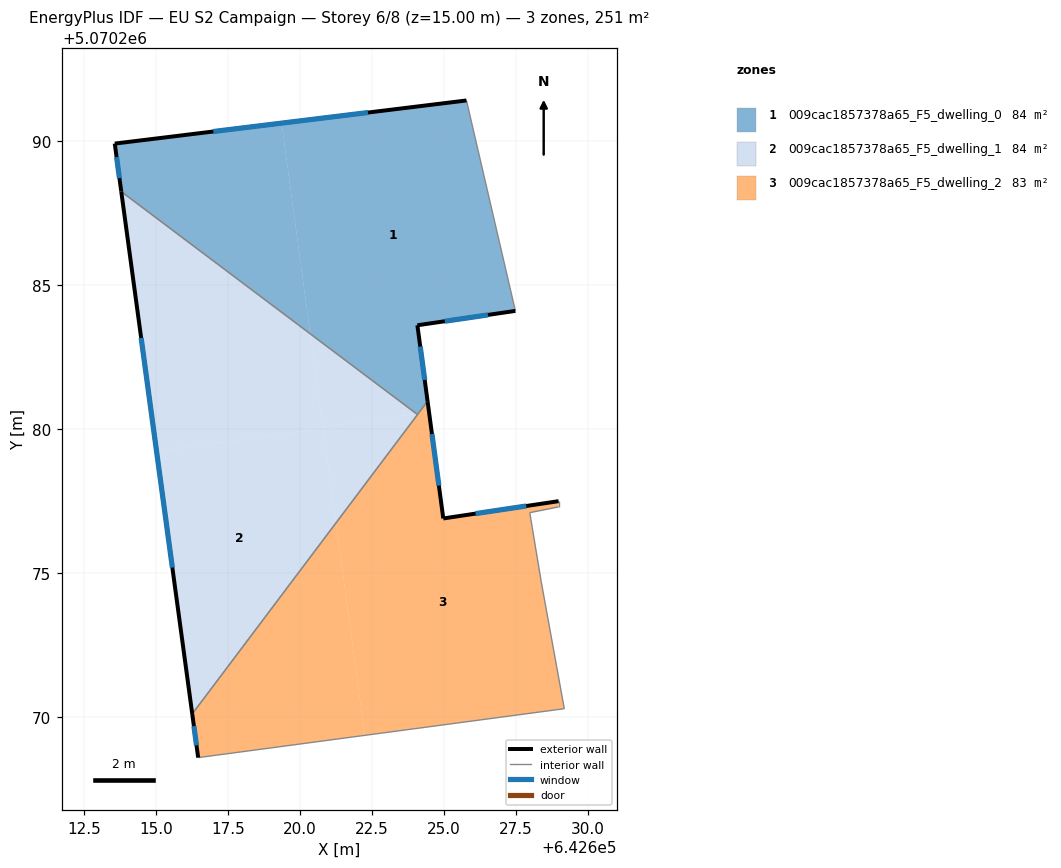
=== STOREY PLAN SPEC (per zone: floor XY polygon, exterior-wall plan segments, windows/doors) ===
zone 1: 009cac1857378a65_F5_dwelling_0  (83.7 m²)
  floor: (642625.78, 5070291.41) (642627.48, 5070284.11) (642624.07, 5070283.61) (642624.43, 5070280.97) (642624.10, 5070280.54) (642624.05, 5070280.53) (642620.35, 5070283.31) (642619.36, 5070290.62)
  floor: (642619.36, 5070290.62) (642620.35, 5070283.31) (642613.79, 5070288.25) (642613.57, 5070289.92)
  exterior wall: (642624.07, 5070283.61) – (642627.48, 5070284.11)  [3.4 m]
    window: (642625.03, 5070283.75) – (642626.52, 5070283.97)  [2.0 m²]
  exterior wall: (642624.43, 5070280.97) – (642624.07, 5070283.61)  [2.7 m]
    window: (642624.33, 5070281.71) – (642624.17, 5070282.87)  [1.5 m²]
  exterior wall: (642613.57, 5070289.92) – (642613.79, 5070288.25)  [1.7 m]
    window: (642613.63, 5070289.45) – (642613.73, 5070288.72)  [1.0 m²]
  exterior wall: (642625.78, 5070291.41) – (642613.57, 5070289.92)  [12.3 m]
    window: (642622.36, 5070290.99) – (642616.99, 5070290.33)  [7.1 m²]
  interior walls: 3
zone 2: 009cac1857378a65_F5_dwelling_1  (83.7 m²)
  floor: (642620.35, 5070283.31) (642620.80, 5070280.02) (642615.02, 5070279.24) (642613.79, 5070288.25)
  floor: (642620.80, 5070280.02) (642621.25, 5070276.75) (642616.26, 5070270.12) (642615.02, 5070279.24)
  floor: (642624.05, 5070280.53) (642620.79, 5070280.09) (642620.35, 5070283.31)
  floor: (642624.08, 5070280.51) (642621.25, 5070276.75) (642620.79, 5070280.09) (642624.05, 5070280.53)
  exterior wall: (642613.79, 5070288.25) – (642616.26, 5070270.12)  [18.3 m]
    window: (642614.48, 5070283.17) – (642615.57, 5070275.20)  [10.6 m²]
  interior walls: 2
zone 3: 009cac1857378a65_F5_dwelling_2  (83.3 m²)
  floor: (642621.25, 5070276.75) (642622.25, 5070269.37) (642616.46, 5070268.60) (642616.26, 5070270.12)
  floor: (642628.98, 5070277.50) (642628.98, 5070277.30) (642627.97, 5070277.10) (642628.37, 5070274.70) (642629.17, 5070270.30) (642622.25, 5070269.37) (642621.25, 5070276.75) (642624.10, 5070280.54) (642624.48, 5070280.59) (642624.97, 5070276.90)
  floor: (642624.43, 5070280.97) (642624.48, 5070280.59) (642624.10, 5070280.54)
  exterior wall: (642616.26, 5070270.12) – (642616.46, 5070268.60)  [1.5 m]
    window: (642616.32, 5070269.69) – (642616.41, 5070269.02)  [0.9 m²]
  exterior wall: (642624.97, 5070276.90) – (642624.43, 5070280.97)  [4.1 m]
    window: (642624.82, 5070278.04) – (642624.58, 5070279.83)  [2.4 m²]
  exterior wall: (642628.98, 5070277.50) – (642624.97, 5070276.90)  [4.0 m]
    window: (642627.85, 5070277.33) – (642626.09, 5070277.07)  [2.3 m²]
  interior walls: 7

=== DERIVED (storey summary) ===
Building: EU S2 Campaign
Storey: 6 of 8  (floor level z = 15.00 m)
Storey gross floor area: 250.7 m²
Zones on this storey: 3
  - 009cac1857378a65_F5_dwelling_0: floor 83.7 m²; exterior wall 20.1 m (60.2 m²); 4 window(s) 11.6 m²; WWR 19.3%
  - 009cac1857378a65_F5_dwelling_1: floor 83.7 m²; exterior wall 18.3 m (54.9 m²); 1 window(s) 10.6 m²; WWR 19.3%
  - 009cac1857378a65_F5_dwelling_2: floor 83.3 m²; exterior wall 9.7 m (29.1 m²); 3 window(s) 5.6 m²; WWR 19.3%
Zone adjacency (shared interzone walls):
  - 009cac1857378a65_F5_dwelling_0 ↔ 009cac1857378a65_F5_dwelling_1
  - 009cac1857378a65_F5_dwelling_0 ↔ 009cac1857378a65_F5_dwelling_2
  - 009cac1857378a65_F5_dwelling_1 ↔ 009cac1857378a65_F5_dwelling_2